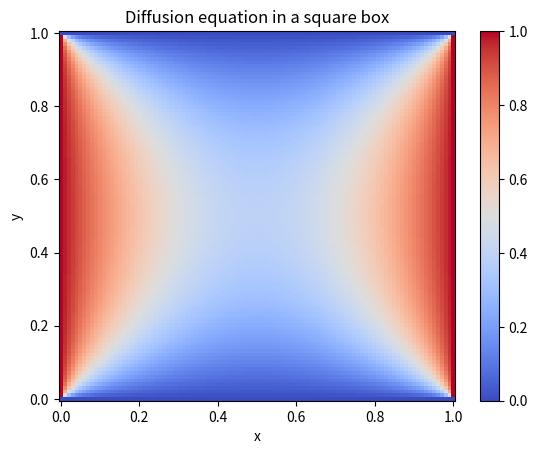

The matplotlib source for this figure:
import numpy as np
import matplotlib.pyplot as plt

# Define the parameters
D = 0.1  # Diffusion coefficient
L = 1.0  # Length of the square box
N = 100  # Number of grid points in each direction
dx = L / (N - 1)  # Grid spacing
dy = L / (N - 1)
dt = 0.0001  # Time step
t_final = 1.0  # Final time

# Define the initial condition
u = np.zeros((N, N))
u[:, 0] = 1.0  # Bottom boundary
u[:, -1] = 1.0  # Top boundary
u[0, :] = 0.0  # Left boundary
u[-1, :] = 0.0  # Right boundary

# Define the coefficients for the FTCS method
alpha = D * dt / dx**2
beta = D * dt / dy**2

# Iterate in time
t = 0.0
while t < t_final:
    # Compute the next time step
    u[1:-1, 1:-1] += alpha * (u[2:, 1:-1] - 2*u[1:-1, 1:-1] + u[:-2, 1:-1]) + beta * (u[1:-1, 2:] - 2*u[1:-1, 1:-1] + u[1:-1, :-2])

    # Update the boundary conditions
    u[:, 0] = 1.0  # Bottom boundary
    u[:, -1] = 1.0  # Top boundary
    u[0, :] = 0.0  # Left boundary
    u[-1, :] = 0.0  # Right boundary

    # Increase the time
    t += dt

# Plot the solution
x = np.linspace(0, L, N)
y = np.linspace(0, L, N)
X, Y = np.meshgrid(x, y)
plt.pcolormesh(X, Y, u, cmap='coolwarm')
plt.colorbar()
plt.xlabel('x')
plt.ylabel('y')
plt.title('Diffusion equation in a square box')
plt.show()
